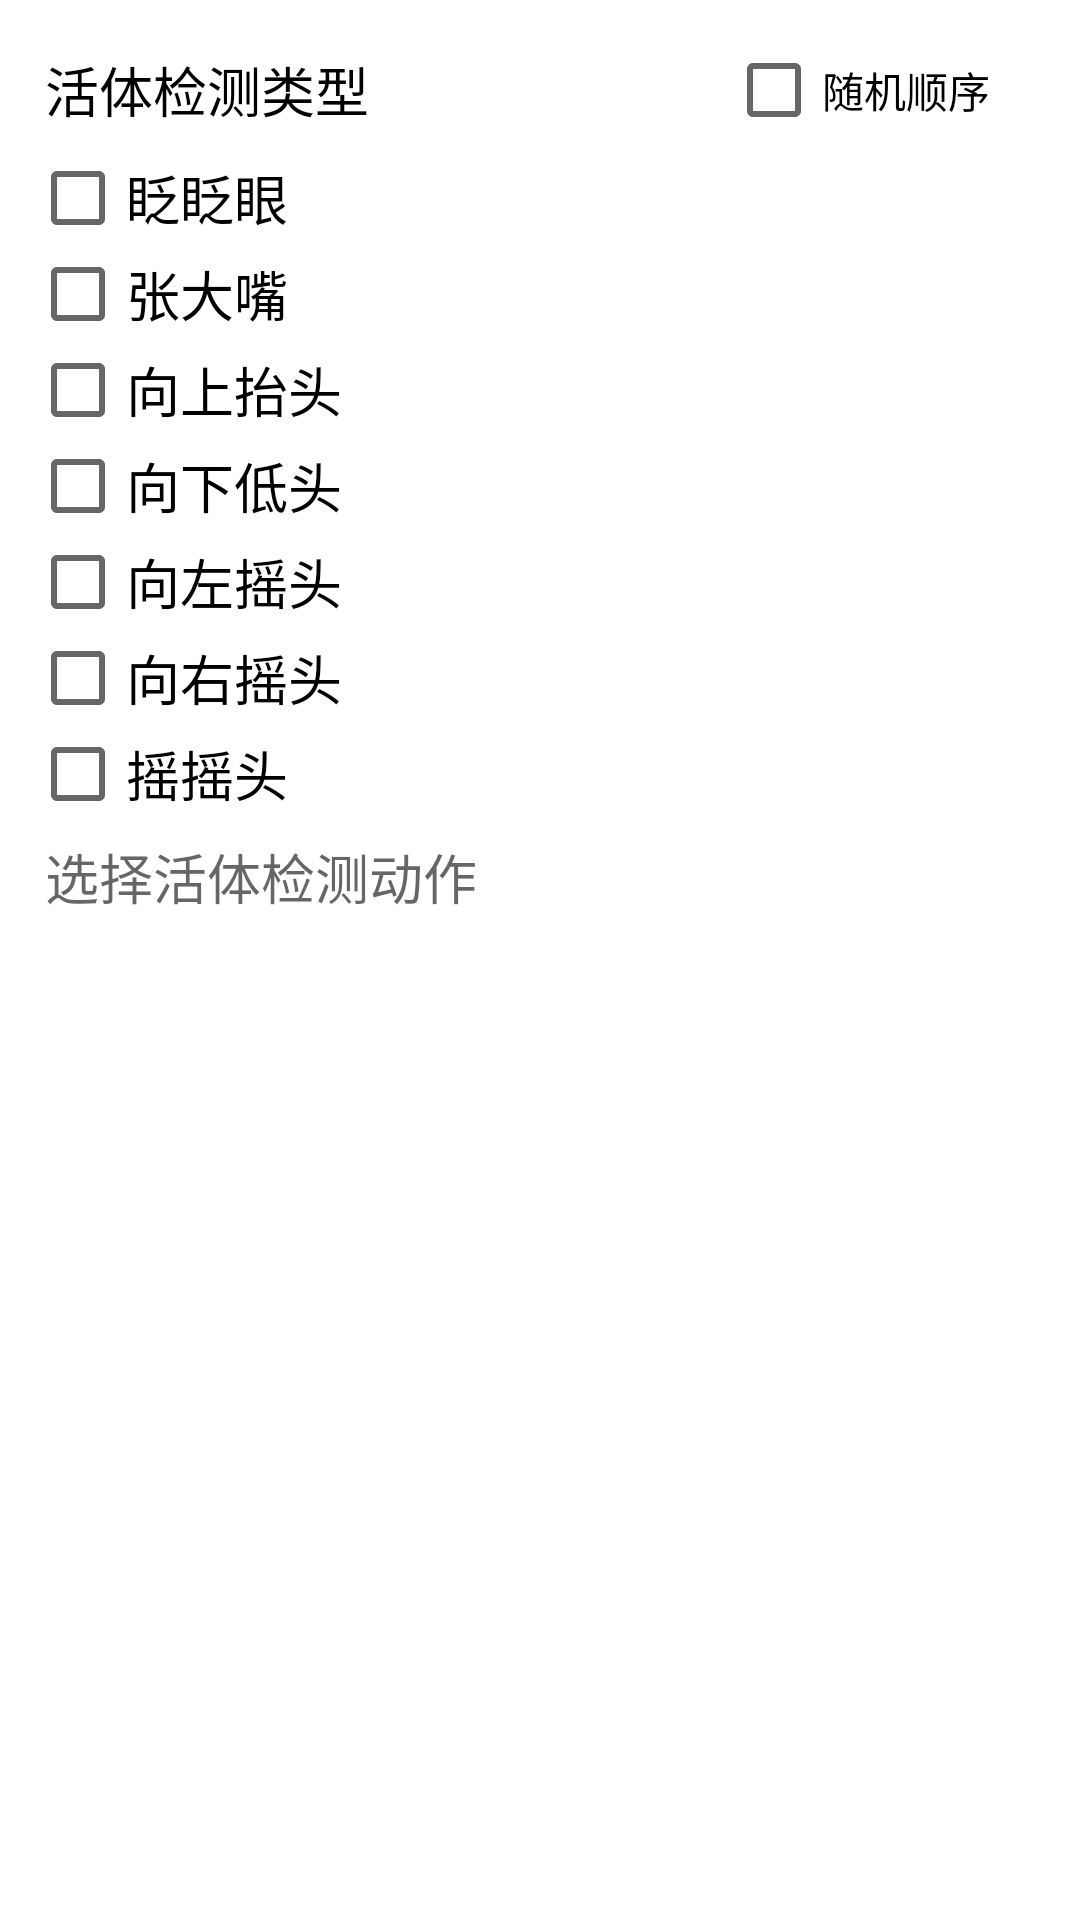

Produce the Android XML layout that renders to this screen, including the resource entries it uses.
<!-- AndroidManifest.xml: application theme AppTheme -->
<!-- res/layout/activity_settings.xml -->
<ScrollView xmlns:android="http://schemas.android.com/apk/res/android"
    xmlns:tools="http://schemas.android.com/tools"
    android:layout_width="match_parent"
    android:layout_height="match_parent"
    android:background="#ffffff"
    android:scrollbars="none">

    <RelativeLayout
        android:layout_width="match_parent"
        android:layout_height="match_parent"
        android:background="#ffffff"
        android:padding="10dp">

        <LinearLayout
            android:id="@+id/settings_liveness_layout"
            android:layout_width="match_parent"
            android:layout_height="wrap_content"
            android:background="#ffffff"
            android:orientation="vertical">

            <LinearLayout
                android:layout_width="match_parent"
                android:layout_height="wrap_content"
                android:layout_marginLeft="5dp"
                android:orientation="horizontal">

                <TextView
                    android:id="@+id/settings_liveness_title"
                    android:layout_width="0dp"
                    android:layout_height="40dp"
                    android:layout_weight="1"
                    android:gravity="left|center_vertical"
                    android:text="活体检测类型"
                    android:textColor="#000000"
                    android:textSize="18sp" />

                <CheckBox
                    android:id="@+id/settings_liveness_random"
                    android:layout_width="wrap_content"
                    android:layout_height="wrap_content"
                    android:layout_gravity="center_vertical"
                    android:layout_marginRight="20dp"
                    android:checked="false"
                    android:gravity="left|center_vertical"
                    android:text="随机顺序"
                    android:textColor="#000000"
                    android:textSize="14sp" />

            </LinearLayout>

            <CheckBox
                android:id="@+id/settings_liveness_cb1"
                android:layout_width="wrap_content"
                android:layout_height="wrap_content"
                android:checked="false"
                android:gravity="left|center_vertical"
                android:text="眨眨眼"
                android:textColor="#000000"
                android:textSize="18sp" />

            <CheckBox
                android:id="@+id/settings_liveness_cb2"
                android:layout_width="wrap_content"
                android:layout_height="wrap_content"
                android:checked="false"
                android:gravity="left|center_vertical"
                android:text="张大嘴"
                android:textColor="#000000"
                android:textSize="18sp" />

            <CheckBox
                android:id="@+id/settings_liveness_cb3"
                android:layout_width="wrap_content"
                android:layout_height="wrap_content"
                android:checked="false"
                android:gravity="left|center_vertical"
                android:text="向上抬头"
                android:textColor="#000000"
                android:textSize="18sp" />

            <CheckBox
                android:id="@+id/settings_liveness_cb4"
                android:layout_width="wrap_content"
                android:layout_height="wrap_content"
                android:checked="false"
                android:gravity="left|center_vertical"
                android:text="向下低头"
                android:textColor="#000000"
                android:textSize="18sp" />

            <CheckBox
                android:id="@+id/settings_liveness_cb5"
                android:layout_width="wrap_content"
                android:layout_height="wrap_content"
                android:checked="false"
                android:gravity="left|center_vertical"
                android:text="向左摇头"
                android:textColor="#000000"
                android:textSize="18sp" />

            <CheckBox
                android:id="@+id/settings_liveness_cb6"
                android:layout_width="wrap_content"
                android:layout_height="wrap_content"
                android:checked="false"
                android:gravity="left|center_vertical"
                android:text="向右摇头"
                android:textColor="#000000"
                android:textSize="18sp" />

            <CheckBox
                android:id="@+id/settings_liveness_cb7"
                android:layout_width="wrap_content"
                android:layout_height="wrap_content"
                android:checked="false"
                android:gravity="left|center_vertical"
                android:text="摇摇头"
                android:textColor="#000000"
                android:textSize="18sp" />

            <TextView
                android:id="@+id/settings_liveness_index"
                android:layout_width="match_parent"
                android:layout_height="wrap_content"
                android:layout_marginBottom="5dp"
                android:layout_marginLeft="5dp"
                android:layout_marginTop="5dp"
                android:gravity="left|center_vertical"
                android:hint="选择活体检测动作"
                android:text=""
                android:textColor="#000000"
                android:textSize="18sp" />
        </LinearLayout>

    </RelativeLayout>
</ScrollView>
<!-- resources referenced by this layout -->
<resources>
  <style name="AppTheme" parent="Theme.AppCompat.Light.DarkActionBar">
          
          <item name="colorPrimary">@color/colorPrimary</item>
          <item name="colorPrimaryDark">@color/colorPrimaryDark</item>
          <item name="android:windowNoTitle">true</item>
          <item name="colorAccent">@color/colorAccent</item>
      </style>
  <color name="colorPrimary">#3F51B5</color>
  <color name="colorPrimaryDark">#303F9F</color>
  <color name="colorAccent">#FF4081</color>
</resources>
